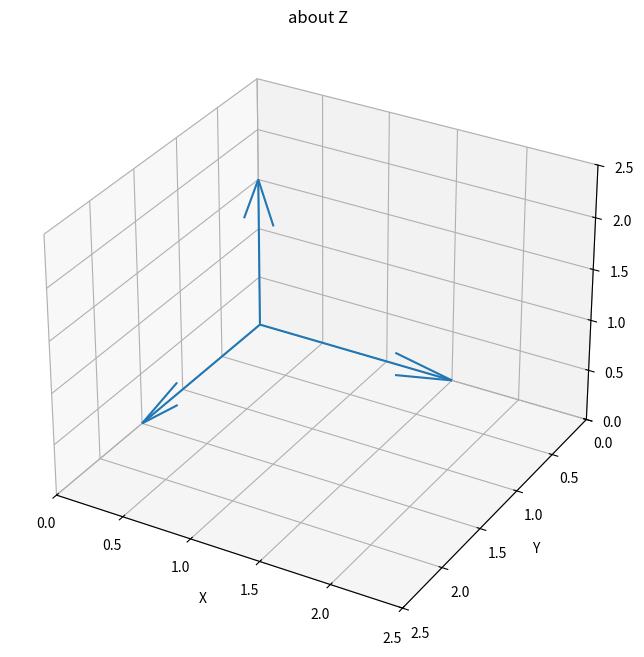

Generate this figure with matplotlib: (Note: this script raises an exception after producing the figure.)
import matplotlib.pyplot as plt
import numpy as np
import math


fig = plt.figure(figsize=(8,8))
ax = plt.axes(projection='3d')
ax.set_xlim([0,2.5])
ax.set_ylim([2.5,0])
ax.set_zlim([0,2.5])
ax.set_xlabel('X')
ax.set_ylabel('Y')
ax.set_zlabel('Z')
ax.set_title('about Z')

ax.quiver(0,0,0,0,0,1.5)
ax.quiver(0,0,0,0,1.5,0)
ax.quiver(0,0,0,1.5,0,0)

def degrees_to_radians(x):
    '''
    Converts degrees to radians since all operations in the math module are done in radians
    and the input of every trignometric function is in radians.
    '''
    return (x*math.pi)*(1/180)


def Cz(b):
    '''
    b=yaw angle.
    coordinate trasformation/rotation about z-axis.
    '''
    b = degrees_to_radians(b) #converting degrees to radians
    return np.array(
    [[math.cos(b), math.sin(b),0],
    [-math.sin(b), math.cos(b),0],
    [0,0,1]]
    )




zeros=[0.0,0.0,0.0]
q=None

print()
yaw_angle=int(input('Yaw angle i.e., psi in degrees: '))

for a in np.linspace(0,-yaw_angle,30):
    frame=Cz(a) #3

    if q:
        q.remove()
        q2.remove()
        q3.remove()
        q4.remove()

    #'r'->red
    #

    q = ax.quiver(zeros,zeros,zeros,frame[0,:],frame[1,:],frame[2,:],color='r')
    q2 = ax.text(frame[0,0],frame[1,0],frame[2,0],'X')
    q3 = ax.text(frame[0,1],frame[1,1],frame[2,1],'Y')
    q4 = ax.text(frame[0,2],frame[1,2],frame[2,2],'Z')
    plt.pause(0.003)

plt.show()  #if you want to see the final position of axes after rotation
